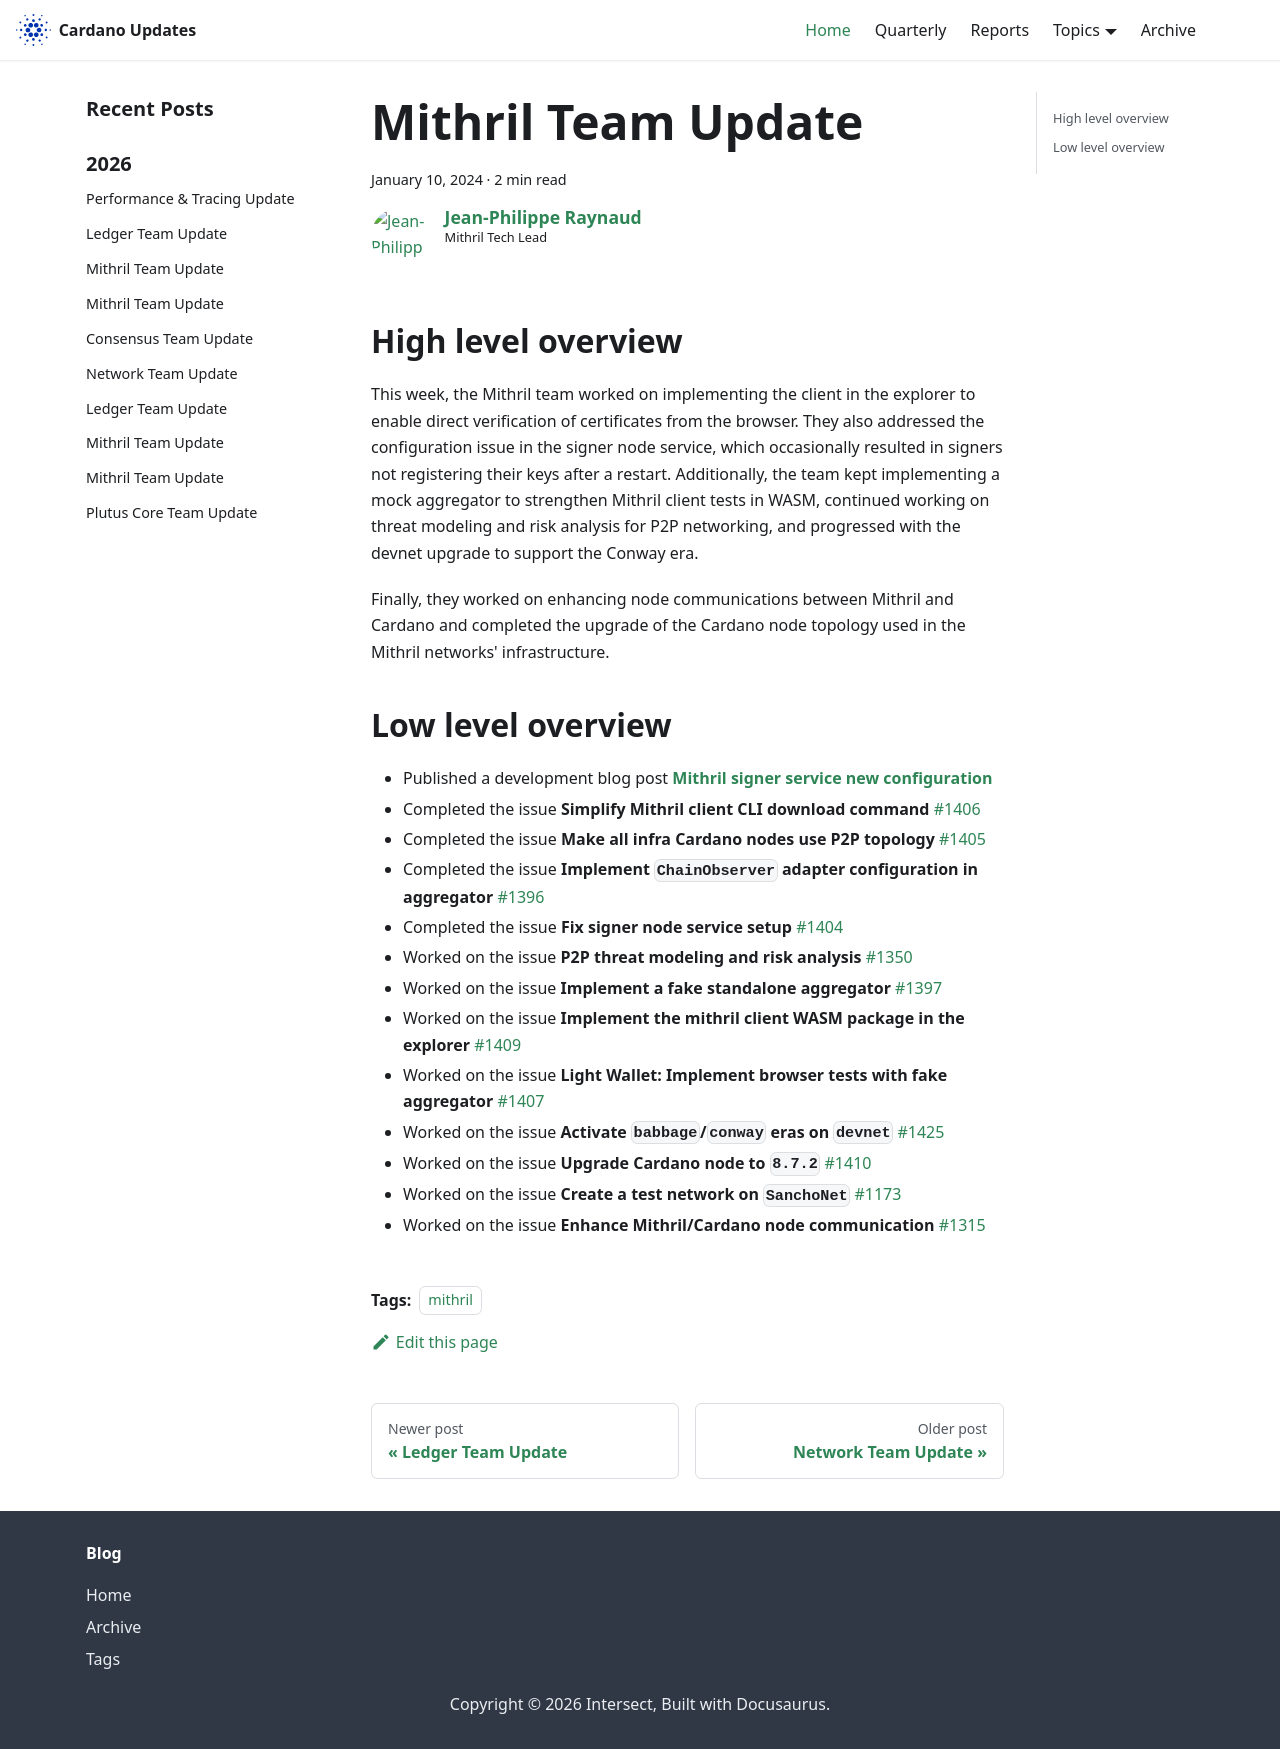

repository: IntersectMBO/cardano-updates · page: 2024-01-10-mithril/index.html · generator: docusaurus

---
title: Mithril Team Update
slug: 2024-01-10-mithril
authors: jpraynaud
tags: [mithril]
hide_table_of_contents: false
---

## High level overview

This week, the Mithril team worked on implementing the client in the explorer to enable direct verification of certificates from the browser. They also addressed the configuration issue in the signer node service, which occasionally resulted in signers not registering their keys after a restart. Additionally, the team kept implementing a mock aggregator to strengthen Mithril client tests in WASM, continued working on threat modeling and risk analysis for P2P networking, and progressed with the devnet upgrade to support the Conway era.

Finally, they worked on enhancing node communications between Mithril and Cardano and completed the upgrade of the Cardano node topology used in the Mithril networks' infrastructure.

## Low level overview
- Published a development blog post [**Mithril signer service new configuration**](https://mithril.network/doc/dev-blog/2024/01/03/signer-service-new-configuration/)
- Completed the issue **Simplify Mithril client CLI download command** [#1406](https://github.com/input-output-hk/mithril/issues/1406)
- Completed the issue **Make all infra Cardano nodes use P2P topology** [#1405](https://github.com/input-output-hk/mithril/issues/1405)
- Completed the issue **Implement `ChainObserver` adapter configuration in aggregator** [#1396](https://github.com/input-output-hk/mithril/issues/1396)
- Completed the issue **Fix signer node service setup** [#1404](https://github.com/input-output-hk/mithril/issues/1404)
- Worked on the issue **P2P threat modeling and risk analysis** [#1350](https://github.com/input-output-hk/mithril/issues/1350)
- Worked on the issue **Implement a fake standalone aggregator** [#1397](https://github.com/input-output-hk/mithril/issues/1397)
- Worked on the issue **Implement the mithril client WASM package in the explorer** [#1409](https://github.com/input-output-hk/mithril/issues/1409)
- Worked on the issue **Light Wallet: Implement browser tests with fake aggregator** [#1407](https://github.com/input-output-hk/mithril/issues/1407)
- Worked on the issue **Activate `babbage`/`conway` eras on `devnet`** [#1425](https://github.com/input-output-hk/mithril/issues/1425)
- Worked on the issue **Upgrade Cardano node to `8.7.2`** [#1410](https://github.com/input-output-hk/mithril/issues/1410)
- Worked on the issue **Create a test network on `SanchoNet`** [#1173](https://github.com/input-output-hk/mithril/issues/1173)
- Worked on the issue **Enhance Mithril/Cardano node communication** [#1315](https://github.com/input-output-hk/mithril/issues/1315)
